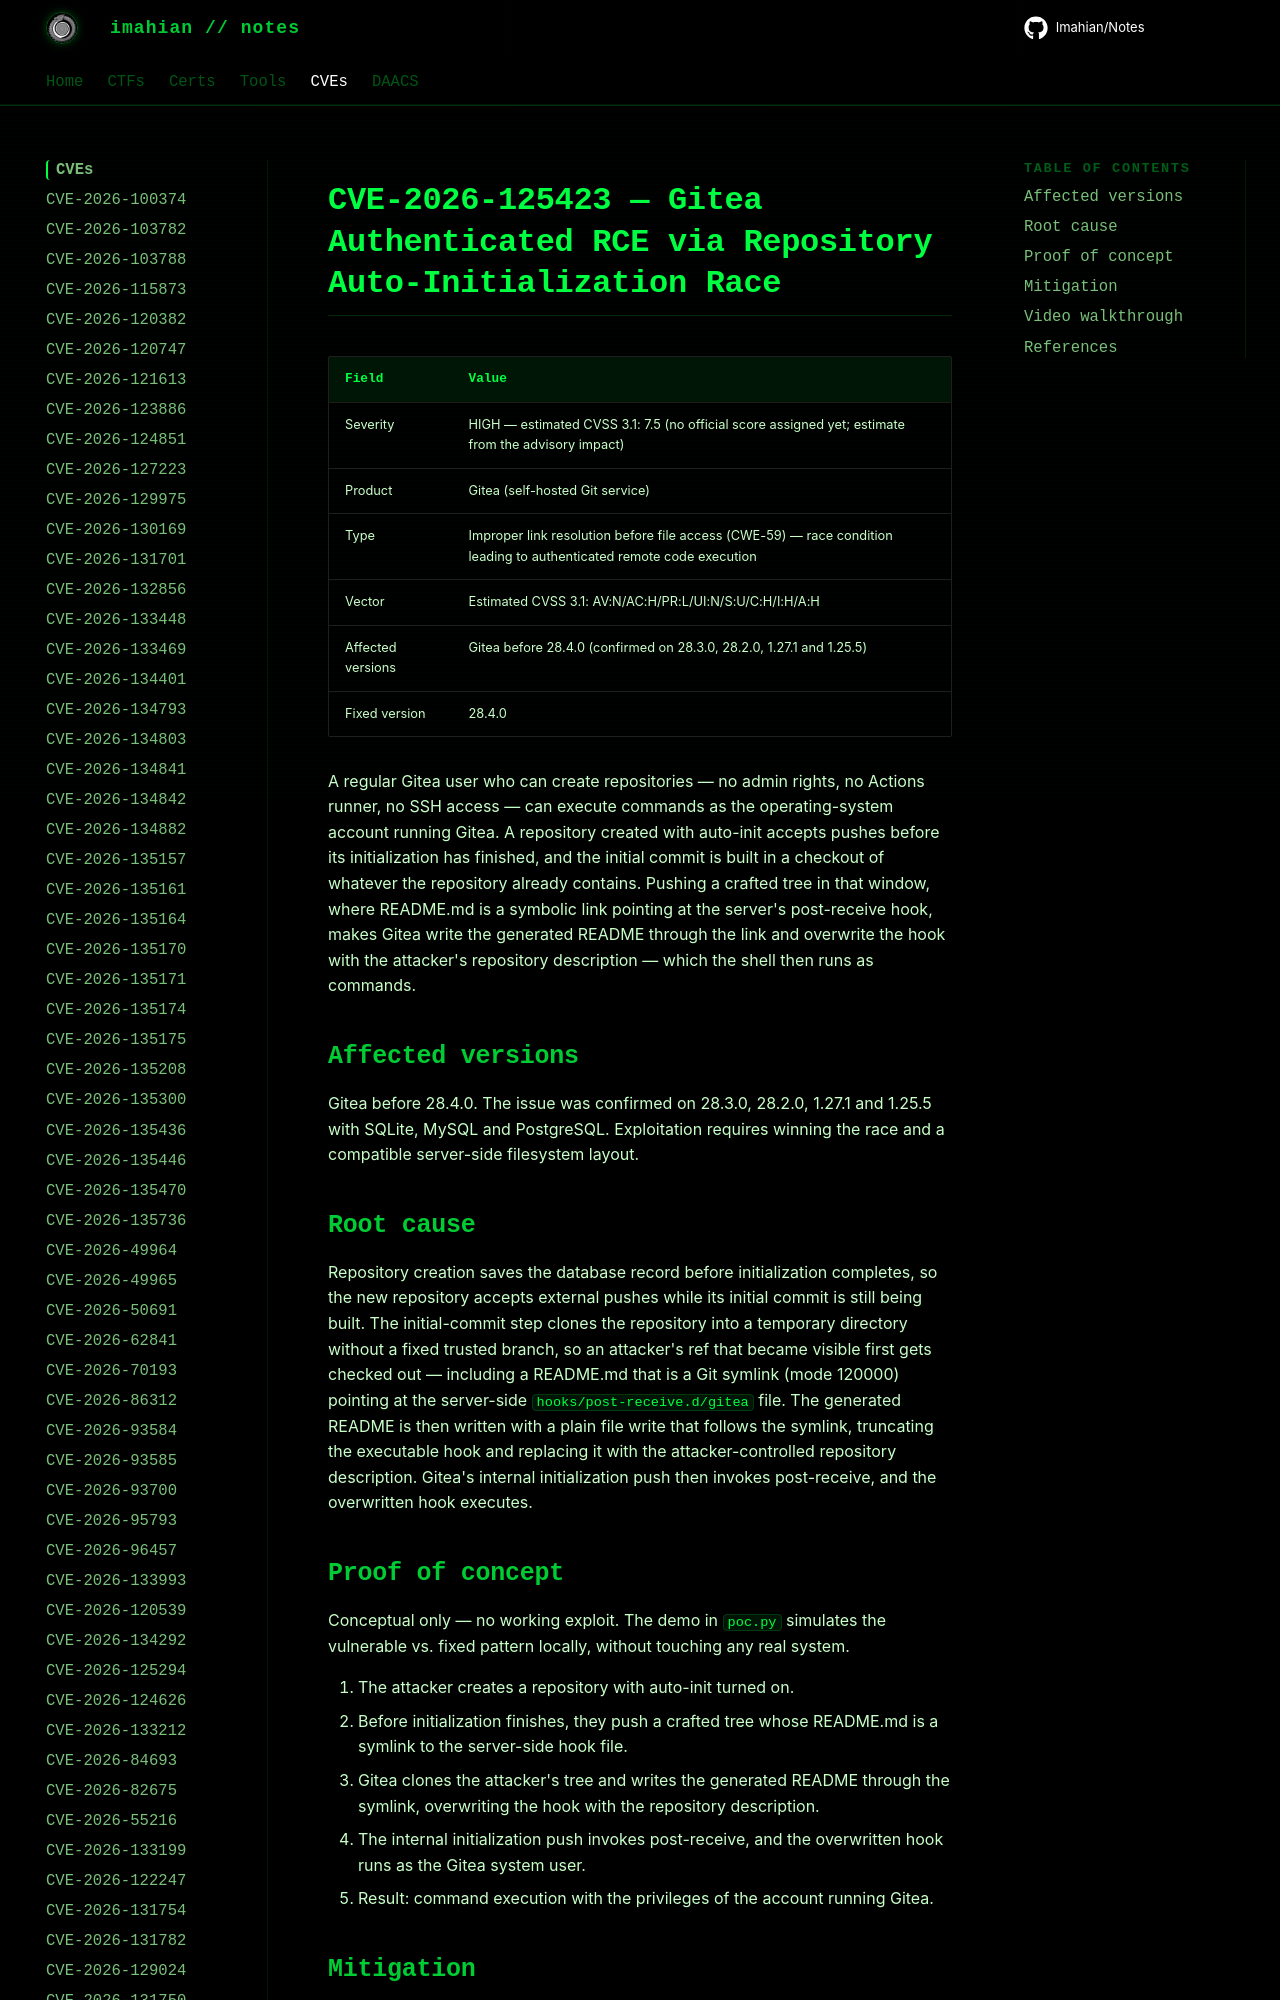

repository: Imahian/Notes · page: CVEs/CVE-2026-125423/index.html · generator: mkdocs

# CVE-2026-125423 — Gitea Authenticated RCE via Repository Auto-Initialization Race

| Field | Value |
|---|---|
| Severity | HIGH — estimated CVSS 3.1: 7.5 (no official score assigned yet; estimate from the advisory impact) |
| Product | Gitea (self-hosted Git service) |
| Type | Improper link resolution before file acce
